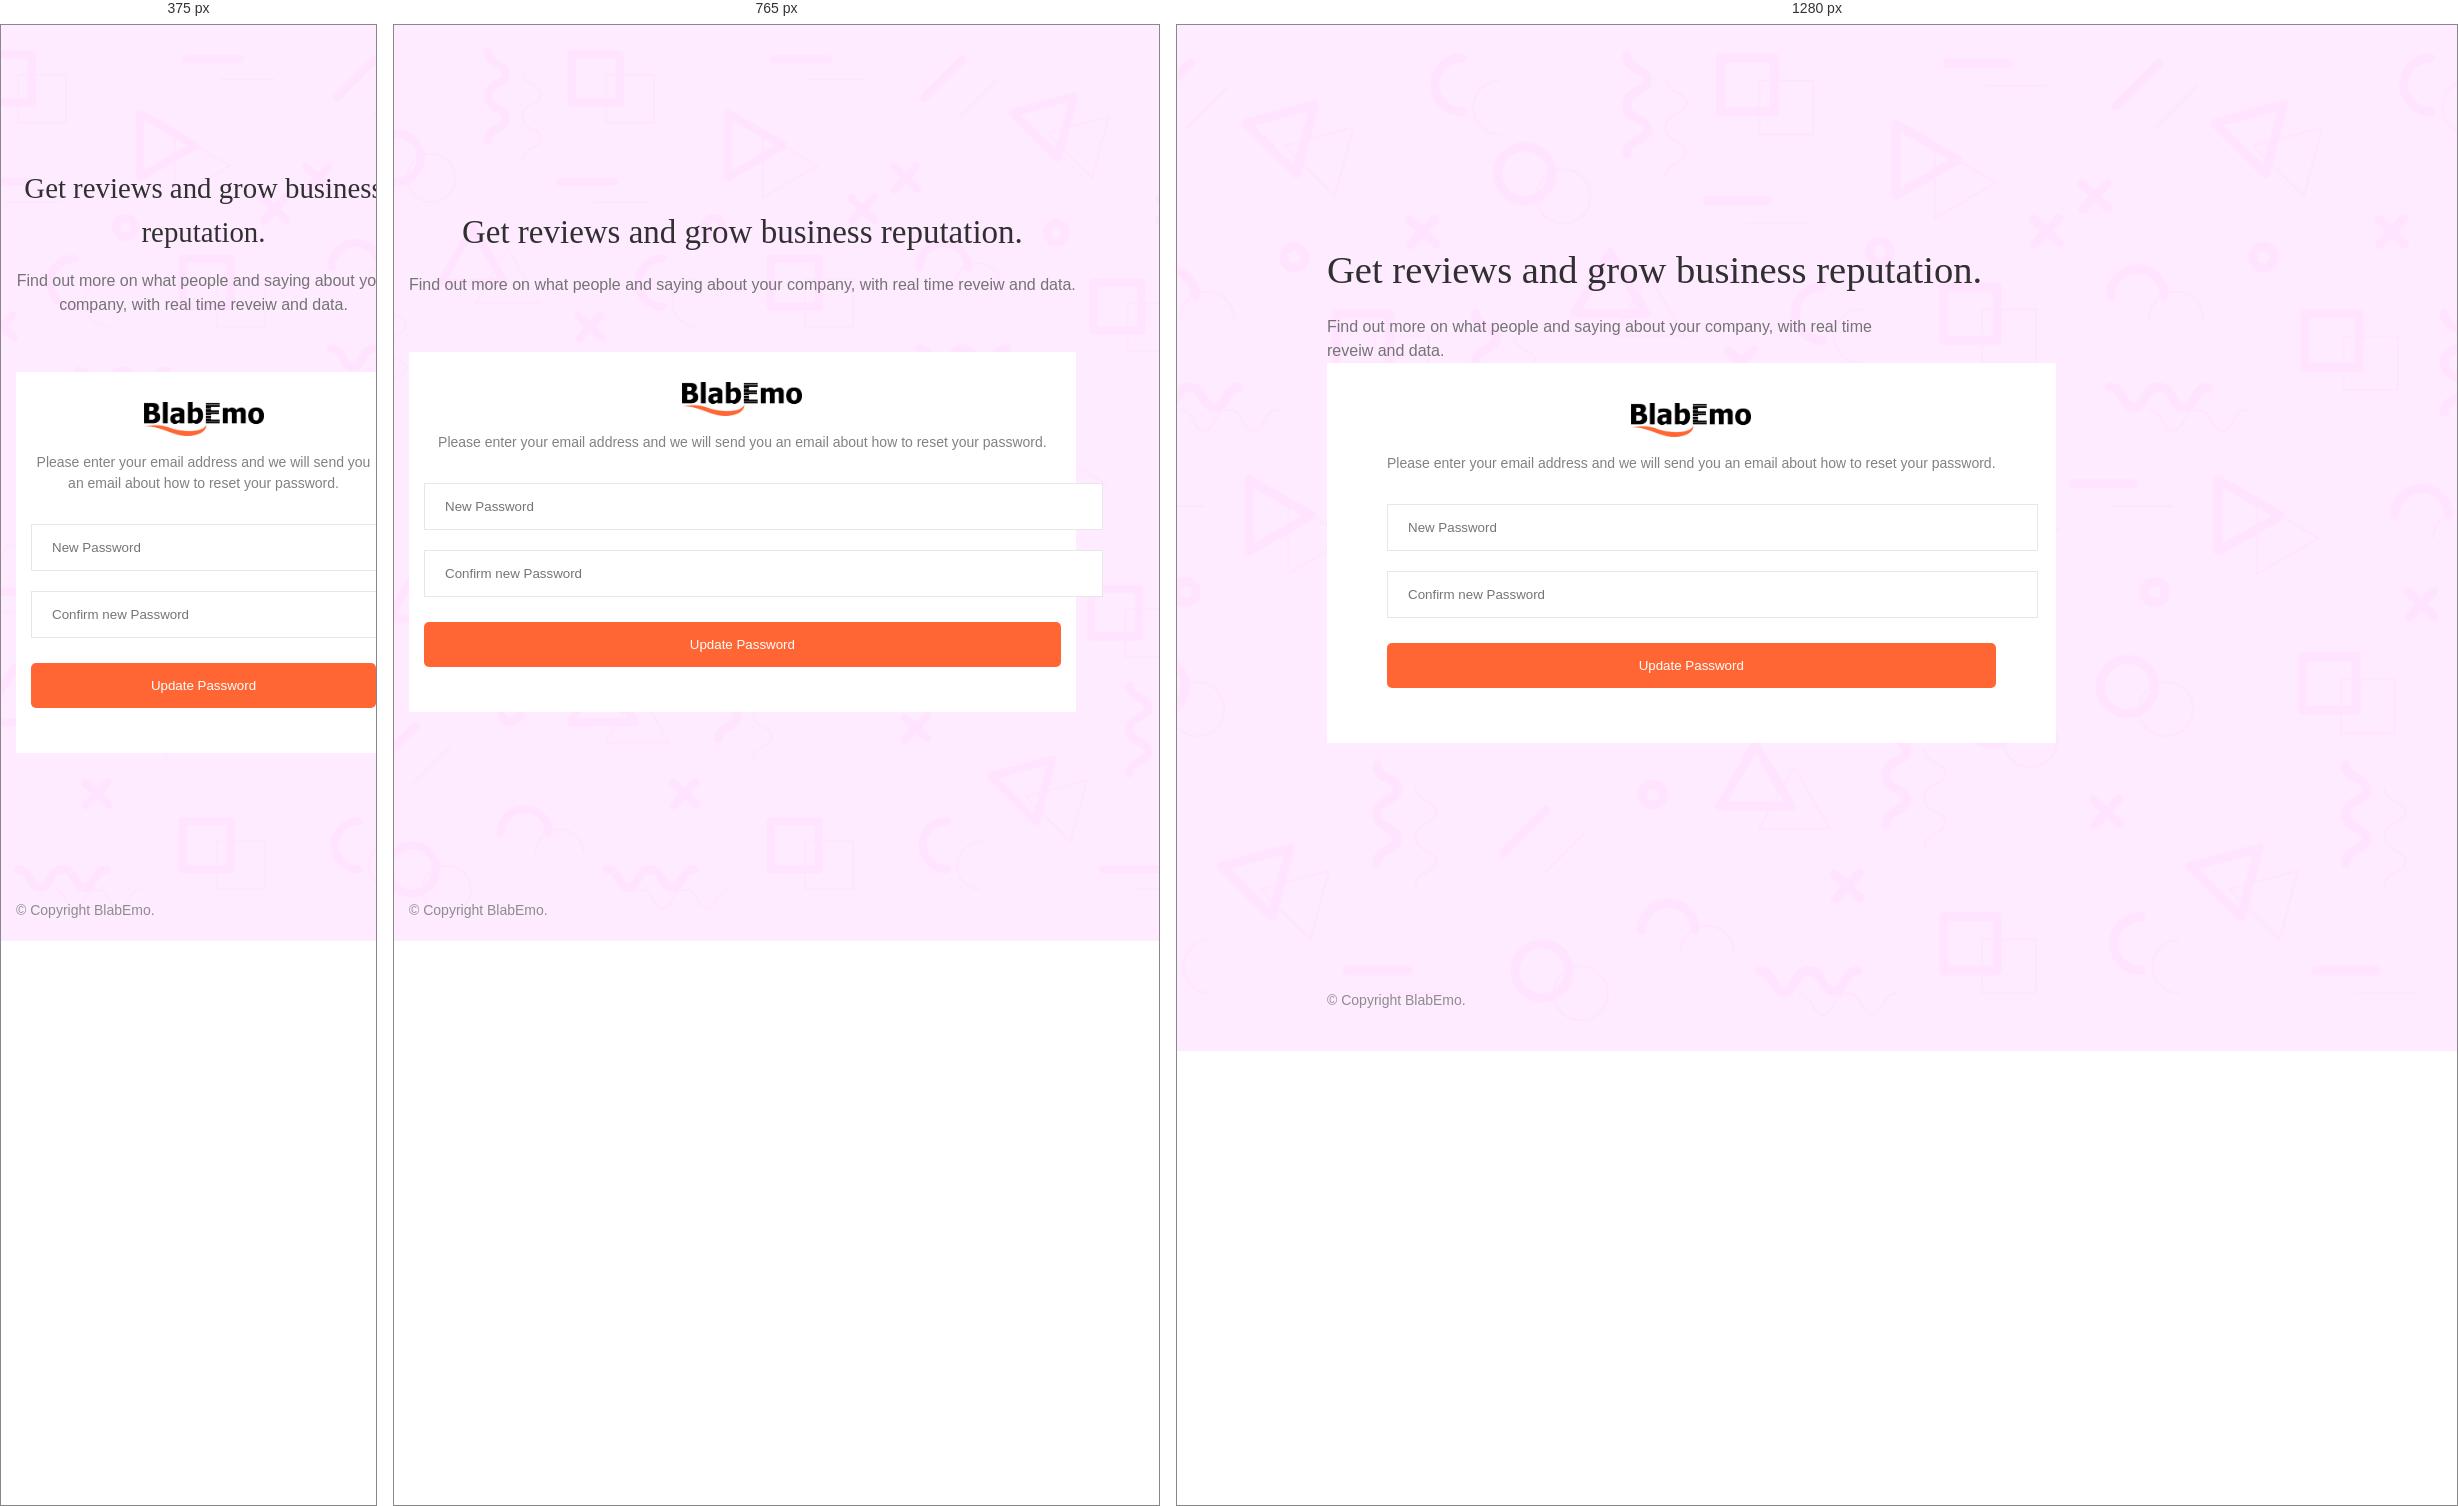
Rendered at 375 px, 765 px and 1280 px, left to right.

<!-- file: reset-password.html -->
<!DOCTYPE html>
<html lang="en" dir="ltr">
  <head>
    <meta charset="utf-8" />
    <meta http-equiv="X-UA-Compatible" content="IE=edge" />
    <meta name="viewport" content="width=device-width, initial-scale=1.0" />
    <meta http-equiv="Pragma" content="no-cache" />
    <meta http-equiv="no-cache" />
    <meta http-equiv="Expires" content="0" />
    <meta http-equiv="Cache-Control" content="no-cache" />
    <meta name="author" content="YoakStudios" />
    <meta
      name="description"
      content="Grow your business with real-time reviews"
    />
    <meta name="keywords" content="" />

    <!--  Essential META Tags -->
    <meta property="og:title" content="Blabemo" />
    <meta
      property="og:description"
      content="Grow your business with real-time reviews"
    />
    <meta property="og:image" content="assets/images/favicon.ico" />
    <meta property="og:url" content="" />
    <meta name="twitter:card" content="summary_large_image" />

    <!--  Non-Essential, But Recommended -->
    <meta property="og:site_name" content="Blabemo" />
    <meta name="twitter:image:alt" content="Blabemo logo" />

    <!--  Non-Essential, But Required for Analytics -->
    <meta property="fb:app_id" content="your_app_id" />
    <meta name="twitter:site" content="@website-username" />

    <title>Blabemo - Grow your business with real-time reviews</title>

    <!-- favicon -->
    <link
      rel="shortcut icon"
      href="assets/images/favicon.ico"
      type="image/x-icon"
    />
    <link rel="icon" href="assets/images/favicon.ico" type="image/x-icon" />

    <!-- ########## CSS LINKS ########## -->
    <link rel="stylesheet" href="assets/css/bootstrap.min.css" />
    <link
      rel="stylesheet"
      href="https://cdnjs.cloudflare.com/ajax/libs/font-awesome/6.0.0-beta2/css/all.min.css"
      integrity="sha512-YWzhKL2whUzgiheMoBFwW8CKV4qpHQAEuvilg9FAn5VJUDwKZZxkJNuGM4XkWuk94WCrrwslk8yWNGmY1EduTA=="
      crossorigin="anonymous"
      referrerpolicy="no-referrer"
    />

    <link rel="stylesheet" href="assets/css/style.css" />
  </head>
  <body>
    <section class="signup-bg">
      <div class="signup-content-wrapper">
        <div class="row">
          <div class="col-lg-6">
            <div class="signup-caption">
              <h3>Get reviews and grow business reputation.</h3>
              <p>
                Find out more on what people and saying about your company, with
                real time reveiw and data.
              </p>
            </div>
          </div>
          <div class="col-lg-6">
            <div class="signup-box">
              <div class="signup-logo">
                <img src="assets/images/blabemo.png" alt="" />
              </div>
              <p>
                Please enter your email address and we will send you an email
                about how to reset your password.
              </p>

              <form class="signup-form" action="" method="post">
                <input type="password" placeholder="New Password" />
                <input type="password" placeholder="Confirm new Password" />

                <button type="button" class="signup-btn">
                  Update Password
                </button>
              </form>
            </div>
          </div>
        </div>
      </div>

      <p class="copyright">
        &copy; Copyright
        <script>
          document.write(new Date().getFullYear());
        </script>
        BlabEmo.
      </p>
    </section>

    <div class="cookies-alert">
      <div class="row">
        <div class="col-lg-8">
          <p>
            We use cookies and trackers to improve your browsing experience. You
            accept the use of cookies by clicking on the "Accept" button.
            Without your consent, no cookies or trackers will be used (excluding
            strictly necessary cookies).
          </p>
        </div>
        <div class="col-lg-1"></div>
        <div class="col-lg-3">
          <div>
            <button class="allow-cookies-btn" type="button">Accept</button>
            <button class="refuse-cookies-btn" type="button">Refuse</button>
          </div>
          <span class="cookies-close">&times;</span>
        </div>
      </div>
    </div>
    <script src="assets/js/jquery-3.6.0.min.js"></script>
    <script src="assets/js/bootstrap.min.js"></script>
    <script src="assets/js/sweetalert.min.js"></script>
    <script src="assets/js/main.js"></script>
  </body>
</html>


/* @media block from style.css */
@media screen and (max-width: 991px) {
  .advert-hero {
    padding: 30px 15px;
    height: auto;
    overflow: hidden;
  }
  .advert-hero > p {
    width: 100%;
    margin: 0 auto 60px;
  }
  .get-started {
    position: relative;
    width: 100%;
    margin-left: 0%;
    margin-top: 30px;
  }
  .get-started .header {
    padding: 15px;
  }
  .get-started .body {
    padding: 15px;
  }
  .get-started form {
    margin-top: 20px;
  }
  .get-started button {
    margin: 10px 0 20px;
  }
  .advert-hero-footer {
    padding: 30px 50px;
  }
  .blab-benefit,
  .blab-features {
    padding: 40px 15px;
  }
  .blab-benefit h6,
  .blab-features h6 {
    margin-bottom: 40px;
  }
  .benefit-icon {
    height: 70px;
    width: 70px;
  }
  .benefit-data {
    width: calc(100% - 85px);
  }
  .benefit-testimonial-container {
    padding: 40px 0 0 0;
    flex-direction: column;
  }
  .benefit-testimonial-container img {
    margin-right: 0;
  }
  .benefit-testimonial {
    padding: 15px;
    text-align: center;
  }
  .find-more {
    padding: 30px 15px;
  }
  .advert-footer {
    padding: 30px 15px;
    text-align: center;
  }
  .ad-footer button {
    padding: 10px;
    margin-top: 25px;
  }
}

/* @media block from style.css */
@media screen and (max-width: 991px) {
  .header2,
  .header3 {
    padding: 40px 15px;
    display: block;
  }
  .breadcrumbs {
    padding: 15px;
  }
  .results-container {
    padding: 30px 15px;
  }
  .result-box:first-of-type {
    margin-top: 30px;
  }
  .result-box {
    flex-direction: column;
    height: auto;
    margin-bottom: 25px;
  }
  .result-info-header {
    display: block;
  }
  .result-info-header button {
    margin-top: 15px;
  }
  .result-info {
    width: 100%;
    padding: 15px 0 0;
  }
  .result-info p {
    width: 100%;
  }
}

/* @media block from style.css */
@media screen and (max-width: 991px) {
  .signup-bg,
  .signup-bg2 {
    padding: 20px 15px;
  }
  .signup-caption {
    text-align: center;
    margin-bottom: 55px;
  }
  .signup-caption p {
    width: 100%;
  }
  .signup-box {
    padding: 30px 15px;
    margin-bottom: 25px;
  }
  .signup-options {
    margin-top: 30px;
  }
}

/* @media block from style.css */
@media screen and (max-width: 991px) {
  .cookies-alert {
    padding: 20px 15px;
  }
}

/* @media block from style.css */
@media screen and (max-width: 991px) {
  .about-hero {
    padding: 60px 15px;
  }
  .about-hero h3 {
    width: 100%;
  }
  .about-tab {
    padding: 0 10px;
  }
  .about-tab li {
    display: inline-block;
    padding: 15px 5px;
  }
  .about {
    padding: 40px 15px;
  }
  .about-us {
    flex-direction: column;
    padding: 30px 0;
  }
  .blab-icon {
    width: 180px;
    padding: 0 30px 30px;
  }
  .mission {
    padding: 30px 0;
  }
  .contact-form form {
    margin-top: 35px;
  }
}

/* @media block from style.css */
@media screen and (max-width: 991px) {
  .business-img {
    width: 80px;
    height: 80px;
  }
  .business-info {
    width: calc(100% - 80px);
    padding-left: 10px;
  }
  .business-info .location {
    margin: 5px 0;
  }
  .tab-content {
    padding: 30px 0;
  }
  .review-tags-container {
    margin: 25px 0;
    max-height: 350px;
  }
  .review-tag {
    margin-bottom: 15px;
  }
  .review-login {
    padding: 0;
    margin: 20px 0;
  }
  .recentReviewsTab {
    max-height: 800px;
  }
  .recent-review {
    margin-bottom: 20px;
  }
  .recent-review-img,
  .blab-img {
    width: 35px !important;
    height: 35px;
  }
}

/* @media block from style.css */
@media screen and (max-width: 991px) {
  .page-content {
    padding: 15px;
  }
  .post-blab {
    padding: 15px;
  }
  .post-blab .profile-img {
    width: 45px;
    height: 45px;
  }
  .blab-message {
    padding-left: 10px;
  }
  .blabs {
    margin: 30px 0;
  }
  .recent-review-info,
  .blab-info {
    margin-left: 10px;
    width: calc(100% - 35px);
  }
  .timeline-tab {
    padding: 0;
  }
  .handle {
    padding: 15px 0;
  }
  .handle-details {
    padding-left: 10px;
  }
  .modal-content {
    padding: 60px 5px 20px;
  }
  .timeline-left-sidebar,
  .timeline-left-sidebar2,
  .timeline-right-sidebar,
  .peer-review-left-sidebar {
    display: none;
    position: absolute;
    background-color: #ffffff;
    border-top: 5px solid #f4f4f4;
    top: 65px;
    z-index: 999;
    left: 0;
    width: 100vw;
    max-width: 414px;
  }
  .timeline-right-sidebar {
    padding: 20px 15px;
  }
  .timeline-left-sidebar.show,
  .timeline-left-sidebar.show,
  .timeline-right-sidebar.show,
  .peer-review-left-sidebar.show {
    display: block;
  }
}

/* @media block from style.css */
@media screen and (max-width: 540px) {
  .handle-info {
    width: calc(100% - 80px);
  }
  .handle-btns {
    width: 80px;
  }
  .business-info .claimed span {
    display: none;
  }
  .business-info .location {
    margin: 5px 0;
    text-align: left;
  }
  .blab-message-footer button {
    padding: 10px 15px;
  }
}

/* @media block from style.css */
@media screen and (max-width: 991px) {
  .blab-alert,
  .dash-blab-alert {
    padding: 10px 30px;
  }
  .blab-alert button,
  .dash-blab-alert button {
    top: 0;
    right: 10px;
  }
  .submit-cv {
    padding: 20px;
    flex-direction: column;
  }
  .submit-cv p {
    width: 100%;
    text-align: center;
  }
  .submit-cv a {
    margin-top: 15px;
  }
  .applied-filters ul {
    width: 100%;
  }
  .applied-filters ul li {
    padding: 5px 10px;
    margin: 0 5px 5px;
  }
  .applied-filters ul li span {
    margin-left: 10px;
    font-size: 18px;
  }
  .filter-search input {
    margin-bottom: 20px;
  }
  .peer-review .review-img {
    height: 40px;
    width: 40px;
  }
  .peer-review .review-info {
    width: calc(100% - 40px);
    padding-left: 10px;
  }
  .peer-review .review-info h5 {
    font-size: 14px;
  }
  .peer-review .review-info h5 span {
    font-size: 12px;
  }
  .peer-review .review-info span {
    font-size: 11px;
  }
  .review-cv button {
    padding: 5px 10px;
  }
  .single-review {
    padding: 15px;
    flex-direction: column;
    align-items: center;
  }
  .single-review .review-info {
    width: 100%;
    padding: 0;
    margin-top: 15px;
  }
  .single-review .review-info p {
    width: 100%;
    margin-bottom: 15px;
  }
  .review-file {
    flex-direction: column;
  }
  .review-file img {
    margin-bottom: 15px;
  }
}

/* @media block from style.css */
@media screen and (max-width: 991px) {
  .upload-cv-container {
    padding: 15px 0;
  }
  .upload-status img {
    width: 50px;
  }
  .upload-process {
    width: calc(100% - 55px);
  }
  .upload-name span {
    margin-left: 20px;
  }
  .upload-cv label {
    padding: 8px;
    width: calc(100% - 75px);
  }
  .upload-cv label h6 {
    font-size: 12px;
    padding: 5px;
  }
  .upload-cv label p {
    font-size: 11px;
  }
  .upload-cv button {
    padding: 10px 5px;
    width: 65px;
    font-size: 12px;
    border: 1px solid #ff6634;
    margin-left: 5px;
  }
}

/* @media block from style.css */
@media screen and (max-width: 991px) {
  .dash-header {
    padding: 0 10px;
    height: 65px;
    width: 100%;
    text-align: left;
  }
  .dashboard-sidebar {
    display: none;
    border: none;
    position: fixed;
    background-color: #ffffff;
    top: 65px;
    width: 100%;
    height: auto;
    z-index: 9999;
  }
  .dashboard-sidebar.close {
    display: block;
  }
  .alert-icon {
    display: none;
  }
  .alert-details {
    padding: 0;
  }
  .brand-logo {
    padding: 20px 10px 10px;
  }
  .brand-logo img {
    width: 80px;
    height: 80px;
  }
  .dashboard-main {
    margin-left: 0;
    width: 100%;
    padding: 30px 15px;
  }
  .compare-form input {
    width: 100%;
    margin-right: 0px;
    margin-bottom: 15px;
  }
  .compare-form button {
    width: 100%;
  }
  .result-body {
    padding: 0px;
  }
  .review-progress {
    padding: 10px;
  }
  .info-box-3 {
    padding: 10px;
  }
  .total-review span {
    padding: 10px;
  }
  .fixed {
    position: relative;
    bottom: 0;
    width: auto;
  }
  .nav-header {
    padding: 15px;
    width: 100vw;
  }
  .signup {
    background-color: #ff6634;
    text-align: left;
    width: 100%;
    border: none;
    border-radius: 0;
    color: #ffffff !important;
  }
  .signup:hover {
    background-color: #ff6634 !important;
    color: #ffffff;
  }
  .hero {
    width: 100%;
    text-align: center;
    height: auto;
    padding: 0 15px;
    position: relative;
  }
  .caption {
    padding: 50px 0;
  }
  .quote {
    position: relative;
    bottom: 0;
    max-width: 80%;
    margin: 30px 10%;
  }
  .quote i {
    top: -5px;
    left: -15px;
    font-size: 18px;
  }
  .hero-search {
    margin: 25px 0;
  }
  .hero-search input {
    width: calc(100% - 105px);
  }
  .hero-search-btn {
    width: 103px;
  }
  .hero-img {
    position: relative;
    width: 110vw;
    height: auto;
  }
  .hero-img .review {
    bottom: 5%;
    left: 0%;
    width: 130px;
  }
  .hero-img .employee-reviews {
    width: 60px;
    height: 60px;
    right: 5%;
    padding: 5px;
  }
  .hero-img .review-info {
    padding: 5px 10px 0px;
  }
  .hero-img .review-text {
    font-size: 7px;
    margin: 5px 0 0;
  }
  .hero-img .reviewer {
    padding: 5px;
  }
  .hero-img .reviewer-img {
    width: 15px;
    height: 15px;
    margin-right: 5px;
  }
  .hero-img .reviewer-info h5 {
    font-size: 9px;
  }
  .hero-img .reviewer-info p {
    font-size: 7px;
  }
  .hero-img .hero-chart {
    top: 5%;
    left: 5%;
  }
  .hero-img img {
    width: 100%;
    -o-object-fit: cover;
    object-fit: cover;
  }
  .featured-reviews {
    padding: 30px 15px;
  }
  .reviews {
    margin-top: 10px;
  }
  .reviews .row .col-md-4 {
    padding-left: 15px;
    padding-right: 15px;
  }
  .newsletter {
    padding: 50px 15px;
    background-size: 100px;
  }
  .newsletter form {
    margin-top: 25px;
  }
  .clients {
    padding: 30px 15px;
  }
  .advertisement {
    padding: 30px 15px;
  }
  .free-account-box {
    padding: 30px 10px;
    text-align: center;
    margin-bottom: 40px;
  }
  .free-account-box h5 {
    margin-bottom: 20px;
  }
  .copyright {
    margin: 0;
  }
  footer {
    padding: 30px 15px;
  }
  footer h4 {
    margin-bottom: 20px;
  }
  footer ul li {
    margin-bottom: 10px;
  }
  footer p {
    margin-bottom: 20px;
  }
  .my-30 {
    margin: 35px 0;
  }
  .menu-icon {
    display: block;
  }
  .navigation2 {
    display: none;
  }
  .navigation {
    display: block;
    position: fixed;
    right: -320px;
    top: 65px;
    width: 230px;
    z-index: 999;
    background-color: #fafafa;
    -webkit-transition: all 0.5s ease;
    -o-transition: all 0.5s ease;
    transition: all 0.5s ease;
  }
  .navigation.show {
    right: 0;
  }
  .nav-header.shadow:after,
  .middleDiv.shadow:after,
  #peerReview.shadow:after {
    content: "";
    position: fixed;
    top: 65px;
    left: 0;
    bottom: 0;
    right: 0;
    background-color: rgba(0, 0, 0, 0.7);
    z-index: 9;
  }
  .navigation li {
    display: block;
    line-height: 1.5;
    padding: 15px;
    color: #000000;
    margin: 0;
  }
  .navigation li:hover {
    background-color: rgba(184, 221, 255, 0.25);
    color: #000;
    border: none;
  }
  .lg-hidden {
    display: block !important;
  }
  .sm-hidden {
    display: none !important;
  }
  .average-rating {
    display: flex;
    align-items: flex-end;
  }
  .average-rating img {
    height: 25px;
    width: 25px;
  }
  .average-rating h2 {
    font-size: 18px;
    margin-left: 10px;
  }
  .average-rating p {
    margin-left: 10px;
  }
  .row-flex .col-lg-4 {
    margin-bottom: 25px;
  }
  .by-emojis li {
    padding: 5px 10px;
  }
  .group-header,
  .group-filter {
    flex-direction: column;
    align-items: flex-start;
    width: 100%;
  }
  .group-filter input,
  .group-filter select {
    width: 100%;
    margin: 0 0 10px;
  }
}